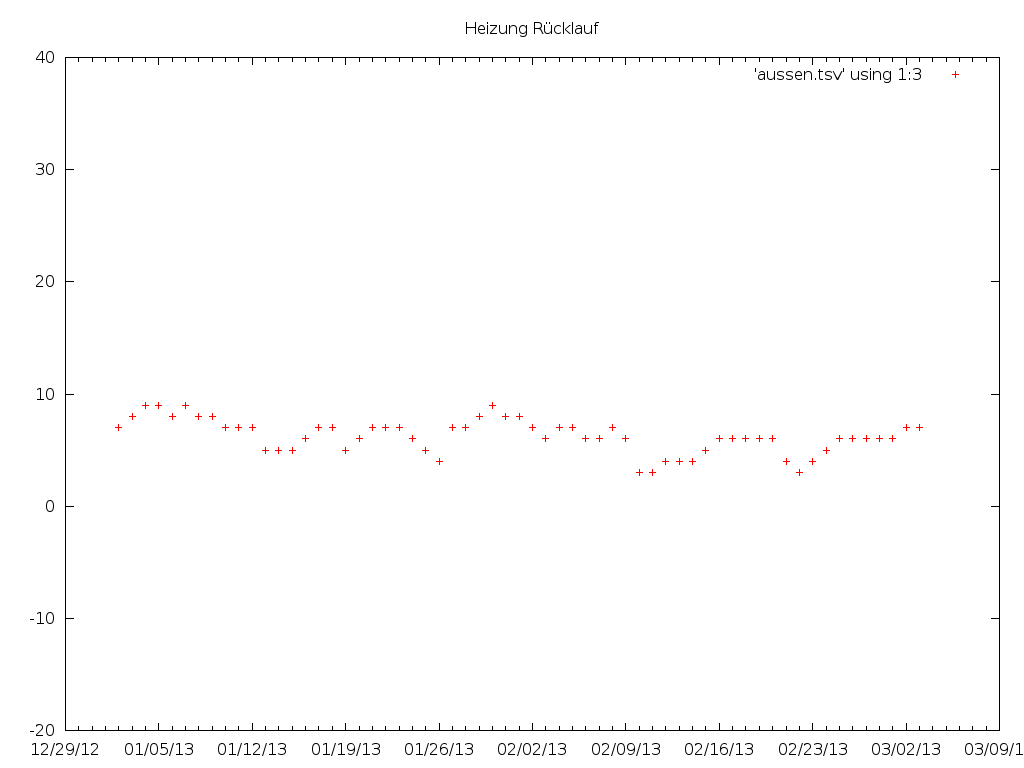

Values plotted in this chart, from the file beside it:
date(RecTime)	round(min(C))	round(avg(C))	round(max(C))
2013-01-02	7	7	8
2013-01-03	7	8	8
2013-01-04	8	9	9
2013-01-05	8	9	9
2013-01-06	8	8	9
2013-01-07	8	9	10
2013-01-08	8	8	9
2013-01-09	7	8	9
2013-01-10	7	7	8
2013-01-11	6	7	8
2013-01-12	4	7	8
2013-01-13	4	5	6
2013-01-14	4	5	6
2013-01-15	4	5	6
2013-01-16	5	6	7
2013-01-17	7	7	7
2013-01-18	5	7	7
2013-01-19	4	5	6
2013-01-20	4	6	7
2013-01-21	6	7	7
2013-01-22	6	7	7
2013-01-23	6	7	8
2013-01-24	5	6	7
2013-01-25	4	5	6
2013-01-26	3	4	6
2013-01-27	6	7	8
2013-01-28	6	7	8
2013-01-29	7	8	9
2013-01-30	8	9	9
2013-01-31	7	8	9
2013-02-01	8	8	9
2013-02-02	6	7	9
2013-02-03	6	6	7
2013-02-04	7	7	8
2013-02-05	6	7	8
2013-02-06	5	6	7
2013-02-07	6	6	7
2013-02-08	6	7	7
2013-02-09	4	6	8
2013-02-10	2	3	6
2013-02-11	1	3	5
2013-02-12	3	4	5
2013-02-13	2	4	6
2013-02-14	2	4	6
2013-02-15	5	5	6
2013-02-16	6	6	7
2013-02-17	6	6	8
2013-02-18	5	6	7
2013-02-19	5	6	6
2013-02-20	5	6	7
2013-02-21	3	4	6
2013-02-22	2	3	5
2013-02-23	3	4	5
2013-02-24	4	5	6
2013-02-25	4	6	6
2013-02-26	4	6	7
2013-02-27	5	6	6
2013-02-28	6	6	6
2013-03-01	6	6	7
2013-03-02	5	7	9
... 1 more rows
